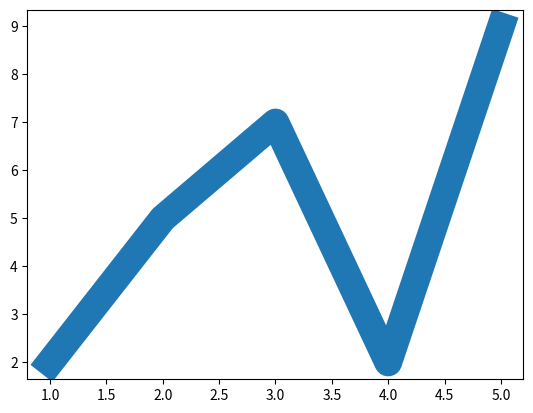

Write Python code to recreate this figure.
# linewidth (or) lw to set the width of the line connecting the markers

import matplotlib.pyplot as plt

x = [1, 2, 3, 4, 5]
y = [2, 5, 7, 2, 9]

plt.plot(x, y, lw=20) # Set the width of the line to 20
plt.savefig("03_linewidth.png")
